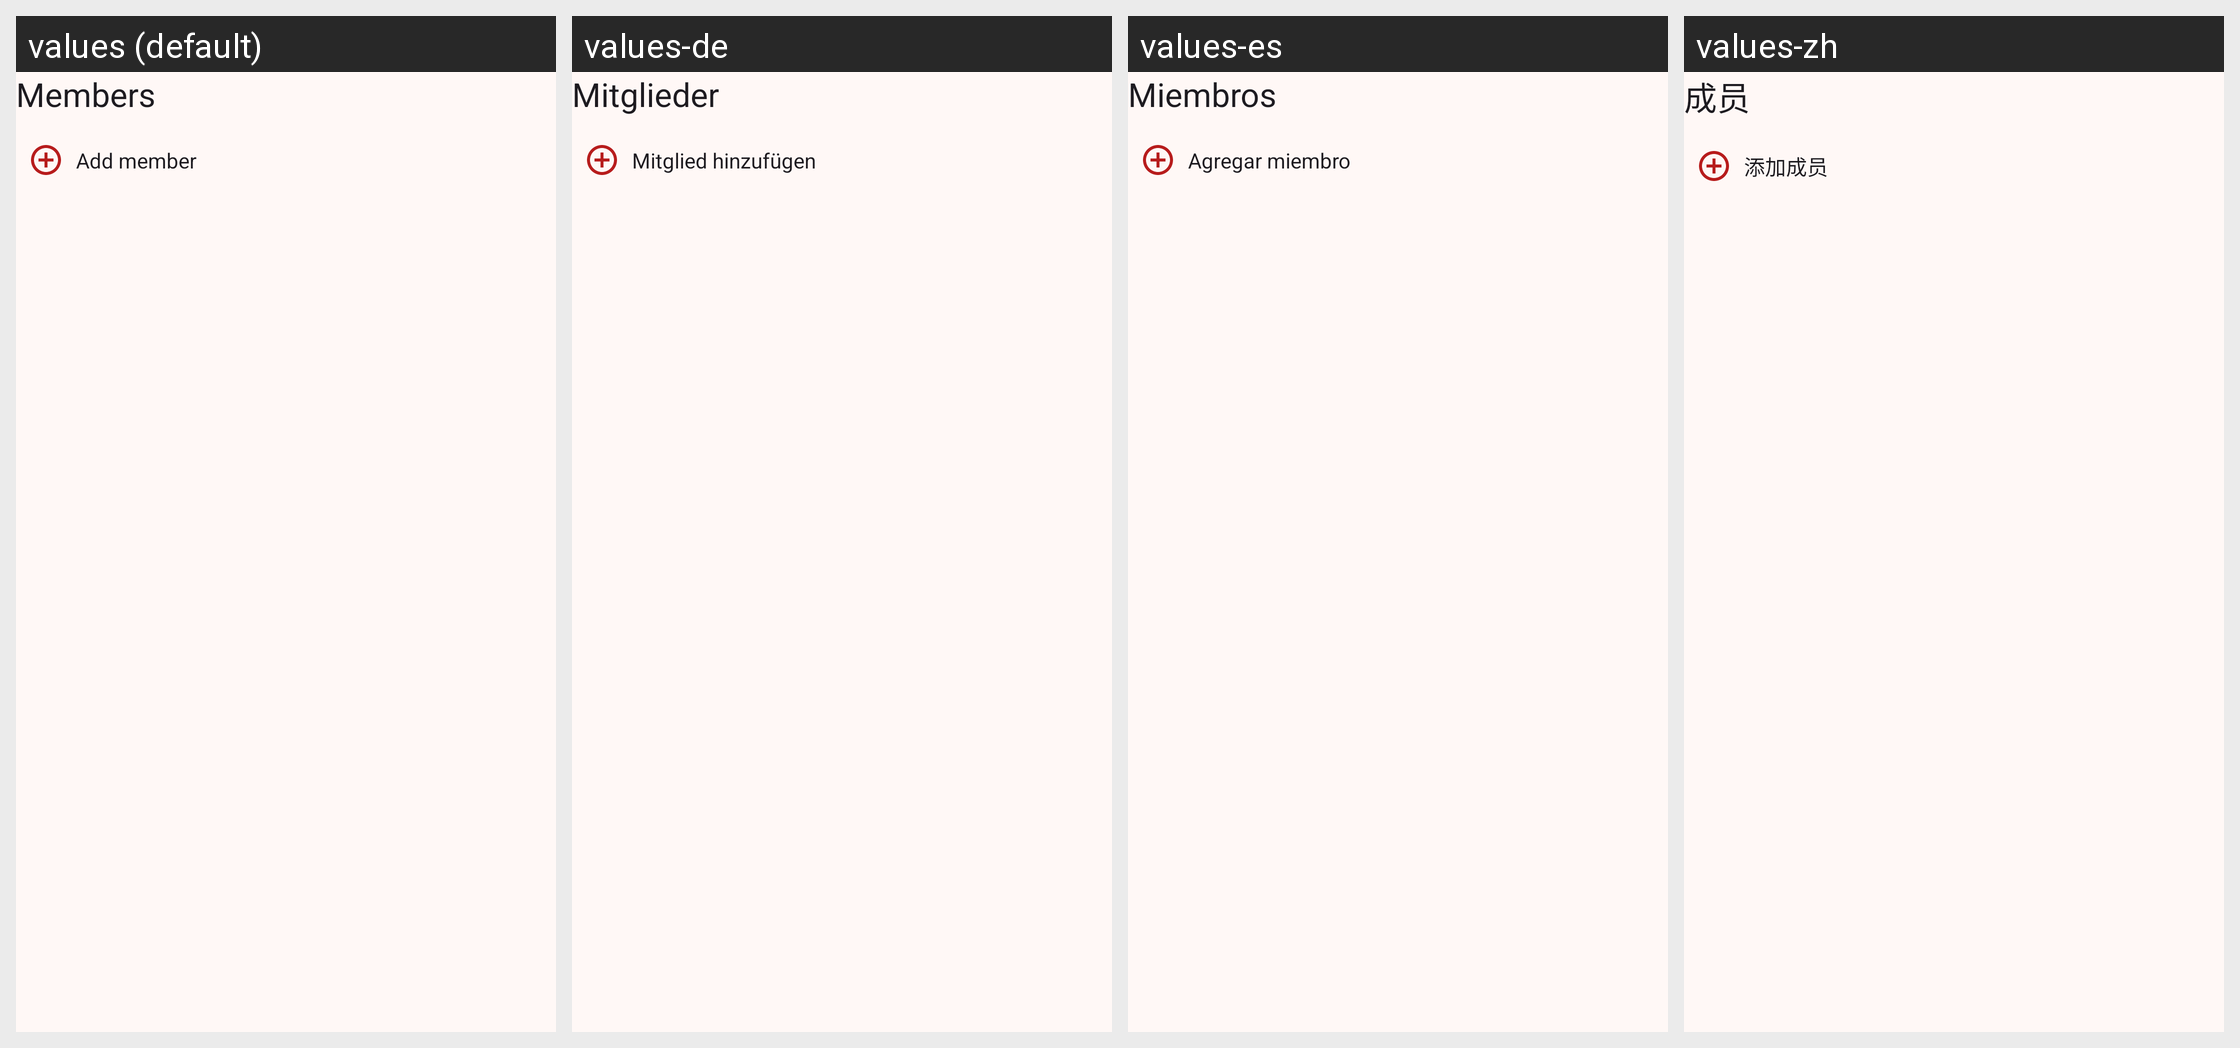

The same Android screen rendered under several of its app's locales, left to right. List the strings drawn on it with the default value and each locale's translation.
Android screen res/layout/fragment_album_members.xml rendered under 4 locales, left to right: values (default), values-de, values-es, values-zh. Device: Nexus 5 (rendered at 1080×1920; each locale shown at half size, 540×960, under a caption strip naming it); theme AppTheme.
Other locales in the repository, not shown: values-fr, values-ja, values-ru, values-zh-rCN.
Strings drawn on this screen, with the default value and each locale's value (text and hints the layout hard-codes, and strings that could not be matched under every locale, appear in the picture but are not listed):

members
  values: Members
  values-de: Mitglieder
  values-es: Miembros
  values-zh: 成员

add_member
  values: Add member
  values-de: Mitglied hinzufügen
  values-es: Agregar miembro
  values-zh: 添加成员
